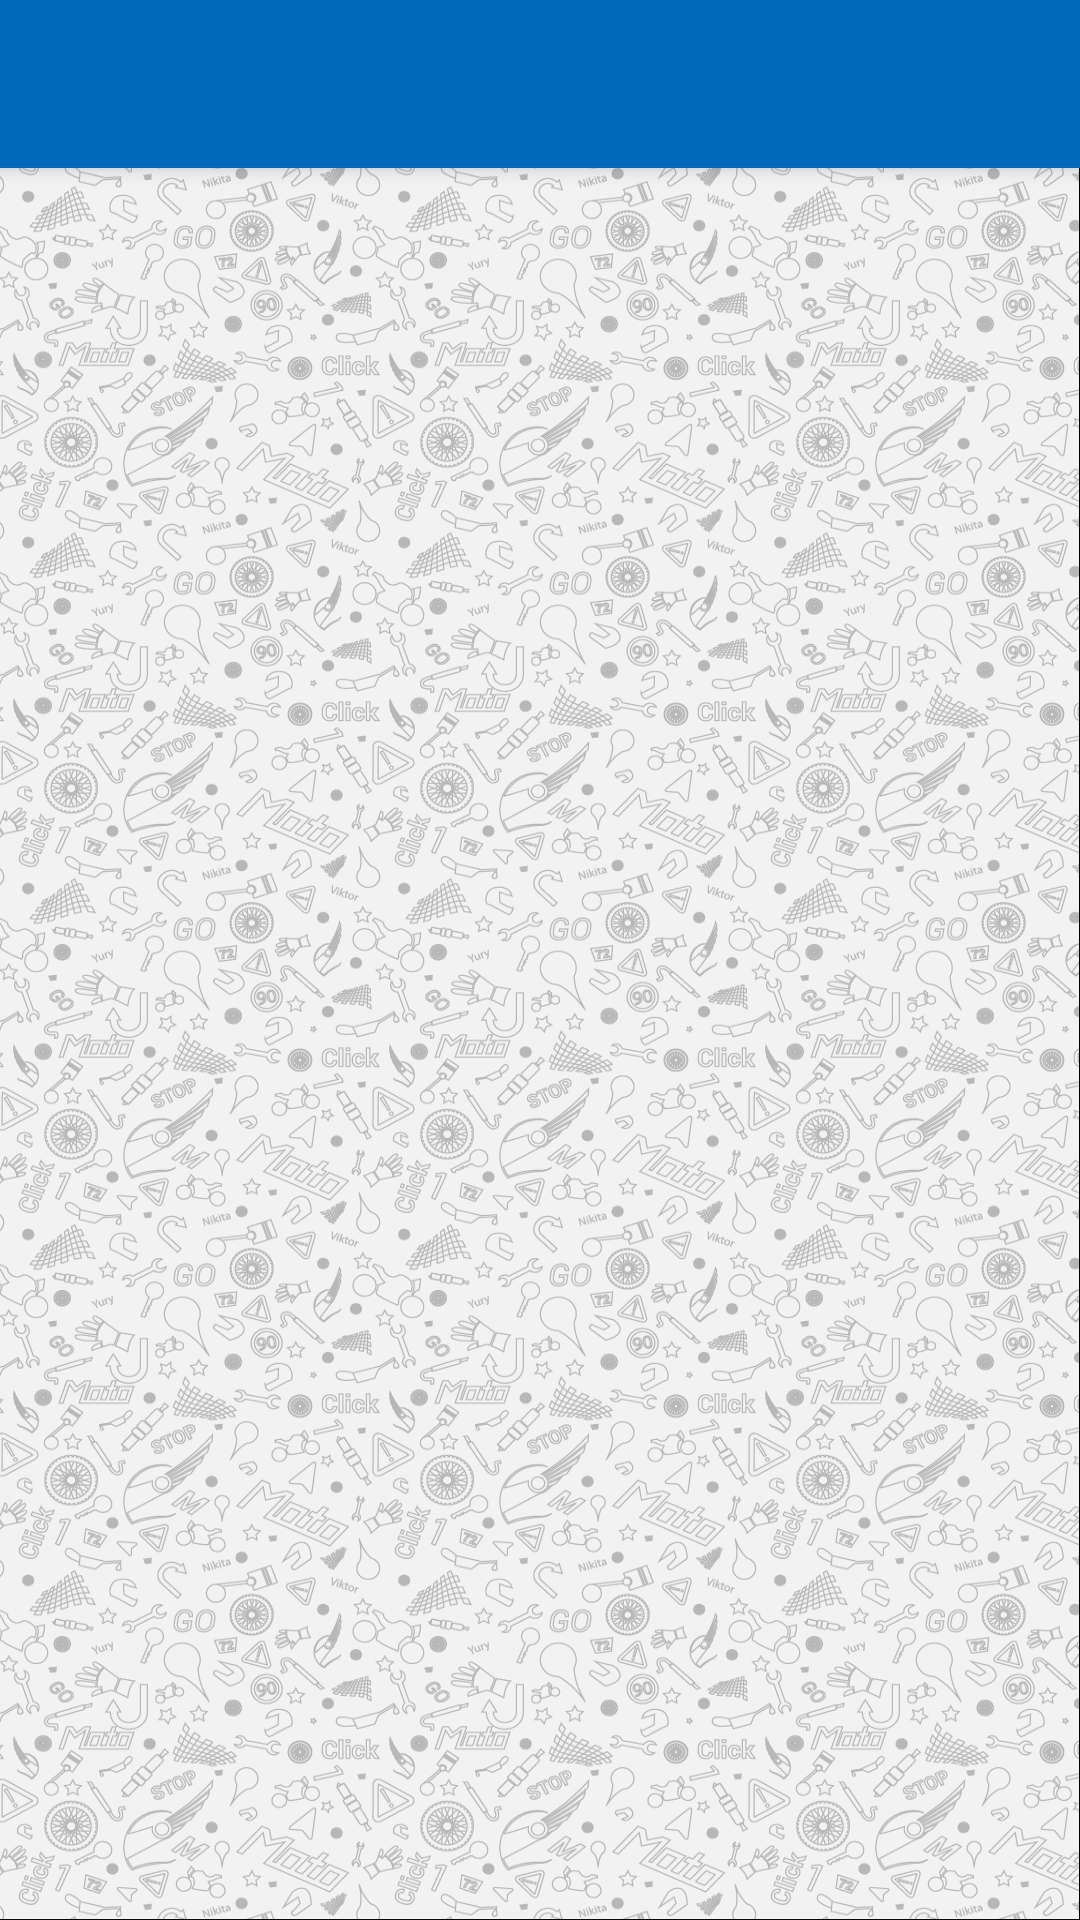

Here is an Android app screen rendered from its layout file. Give the layout XML and the strings, colors and styles it references.
<!-- AndroidManifest.xml: application theme AppTheme -->
<!-- res/layout/app_bar_chat2.xml -->
<?xml version="1.0" encoding="utf-8"?>
<android.support.design.widget.CoordinatorLayout xmlns:android="http://schemas.android.com/apk/res/android"
    xmlns:app="http://schemas.android.com/apk/res-auto"
    xmlns:tools="http://schemas.android.com/tools"
    android:layout_width="match_parent"
    android:layout_height="match_parent"
    tools:context="com.vyn.motoclick.activities.ChatActivity2">

    <android.support.design.widget.AppBarLayout
        android:layout_width="match_parent"
        android:layout_height="wrap_content"
        android:theme="@style/AppTheme.AppBarOverlay">

        <android.support.v7.widget.Toolbar
            android:id="@+id/toolbar"
            android:layout_width="match_parent"
            android:layout_height="?attr/actionBarSize"
            android:background="?attr/colorPrimary"
            app:popupTheme="@style/AppTheme.PopupOverlay" />

    </android.support.design.widget.AppBarLayout>

    <include layout="@layout/content_chat2" />



</android.support.design.widget.CoordinatorLayout>
<!-- res/layout/content_chat2.xml (included above) -->
<?xml version="1.0" encoding="utf-8"?>
<android.support.design.widget.CoordinatorLayout xmlns:android="http://schemas.android.com/apk/res/android"
xmlns:app="http://schemas.android.com/apk/res-auto"
xmlns:tools="http://schemas.android.com/tools"
android:layout_width="match_parent"
android:layout_height="match_parent"
android:background="@drawable/chat_background"
android:fitsSystemWindows="true"
tools:context="com.vyn.motoclick.activities.ChatActivity">


<FrameLayout
    android:id="@+id/frame_layout_content_chat"
    android:layout_width="match_parent"
    android:layout_height="match_parent"
    app:layout_behavior="@string/appbar_scrolling_view_behavior" />

</android.support.design.widget.CoordinatorLayout>
<!-- resources referenced by this layout -->
<resources>
  <!-- drawable chat_background: png bitmap (drawable-hdpi, 303760 bytes) -->
  <string name="app_name">MotoClick</string>
  <style name="AppTheme.AppBarOverlay" parent="ThemeOverlay.AppCompat.Dark.ActionBar" />
  <style name="AppTheme.PopupOverlay" parent="ThemeOverlay.AppCompat.Light" />
  <style name="AppTheme" parent="Theme.AppCompat.Light.DarkActionBar">
          
          <item name="colorPrimary">@color/colorPrimary</item>
          <item name="colorPrimaryDark">@color/colorPrimaryDark</item>
          <item name="colorAccent">@color/colorAccent</item>
      </style>
  <color name="colorPrimary">#0068b8</color>
  <color name="colorPrimaryDark">#0068b8</color>
  <color name="colorAccent">#008bf6</color>
</resources>
